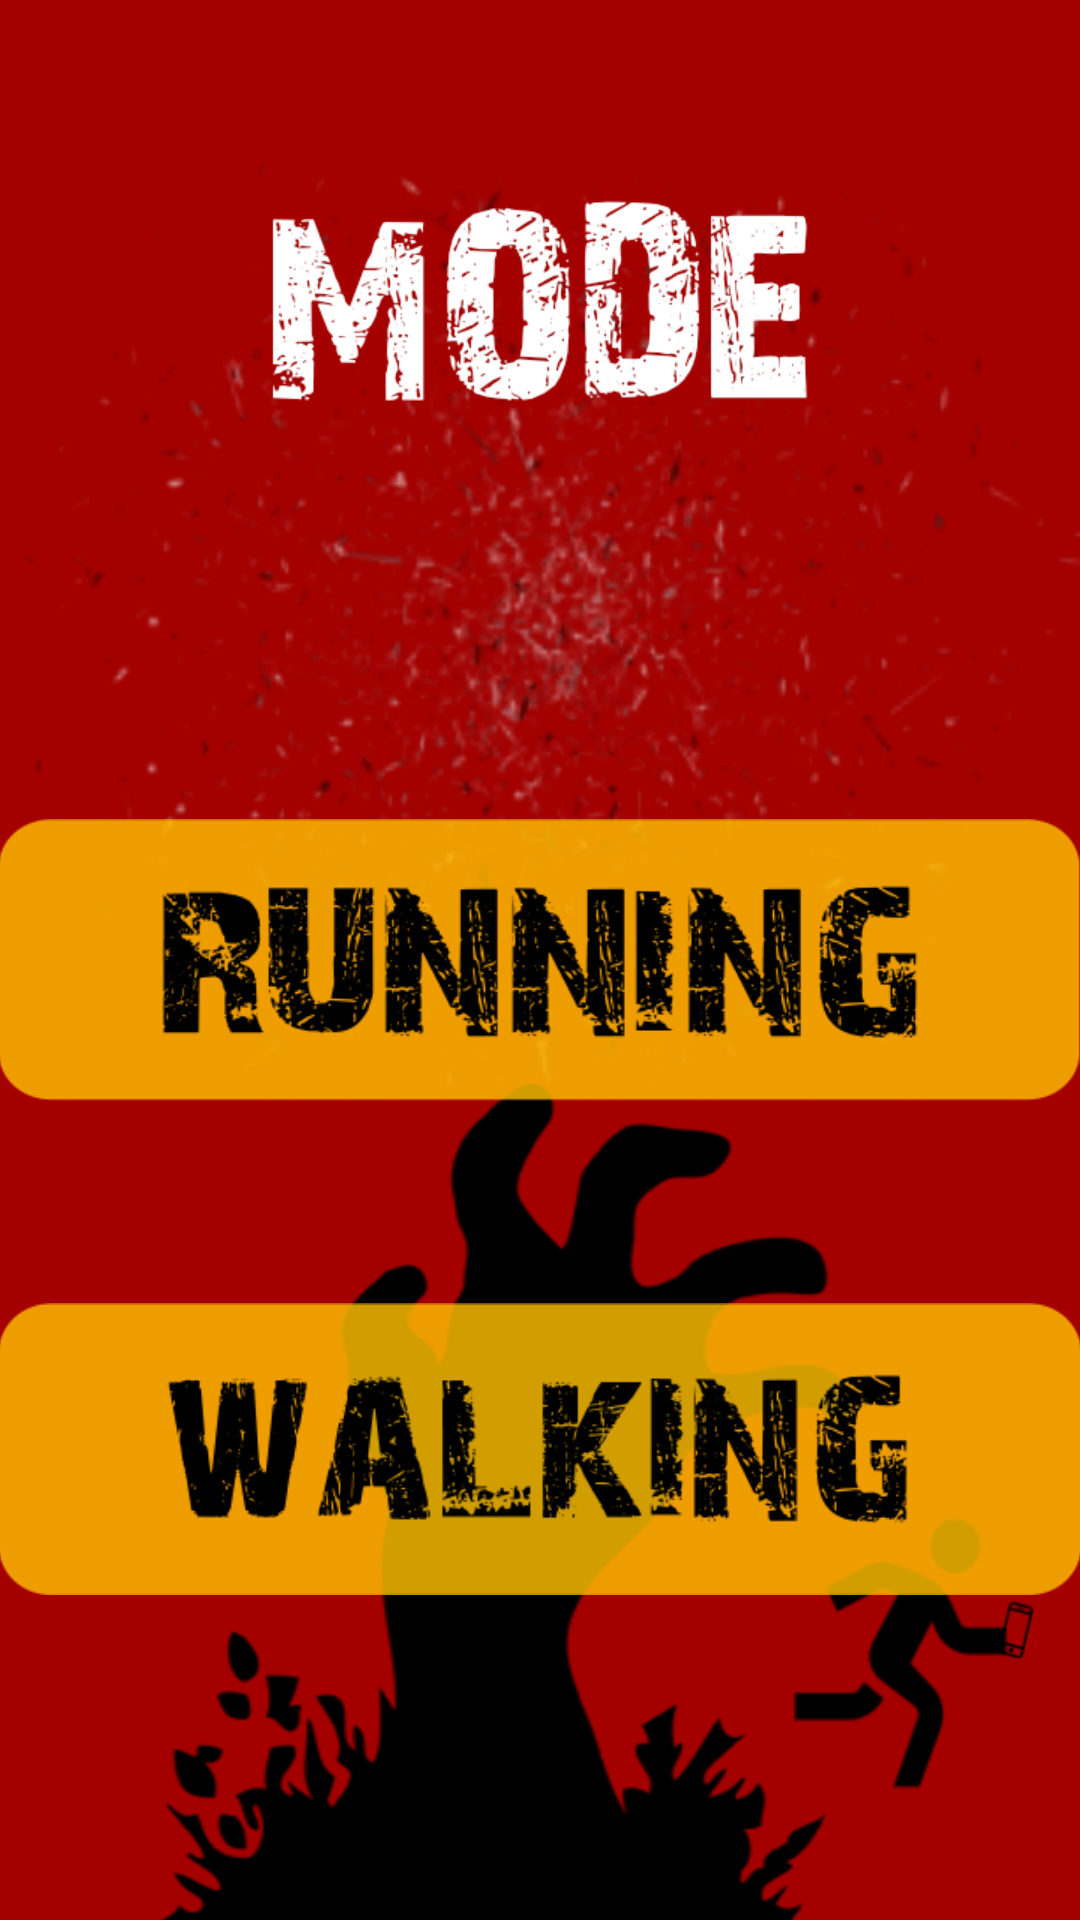

Android layout source for this screen:
<!-- AndroidManifest.xml: application theme AppTheme.NoActionBar -->
<!-- res/layout/activity_mode.xml -->
<?xml version="1.0" encoding="utf-8"?>
<RelativeLayout xmlns:android="http://schemas.android.com/apk/res/android"
    xmlns:tools="http://schemas.android.com/tools"
    android:background="@drawable/mode_background"
    android:layout_width="match_parent"
    android:layout_height="match_parent"
    android:paddingBottom="@dimen/activity_vertical_margin"
    android:paddingLeft="@dimen/activity_horizontal_margin"
    android:paddingRight="@dimen/activity_horizontal_margin"
    android:paddingTop="@dimen/activity_vertical_margin"
    tools:context="jejunu.hackathon.walkingdead.ModeActivity">

    <ImageView
        android:layout_width="wrap_content"
        android:layout_height="wrap_content"
        android:src="@drawable/mode_running"
        android:layout_centerVertical="true"
        android:layout_alignParentLeft="true"
        android:layout_alignParentStart="true"
        android:id="@+id/running_button" />


    <ImageView
        android:id="@+id/walking_button"
        android:layout_width="wrap_content"
        android:layout_height="wrap_content"
        android:src="@drawable/mode_walking"
        android:layout_below="@+id/running_button"
        android:layout_alignParentLeft="true"
        android:layout_alignParentStart="true" />

</RelativeLayout>
<!-- resources referenced by this layout -->
<resources>
  <!-- drawable mode_background: png bitmap (drawable, 241985 bytes) -->
  <!-- drawable mode_running: png bitmap (drawable, 29700 bytes) -->
  <!-- drawable mode_walking: png bitmap (drawable, 34942 bytes) -->
  <style name="AppTheme.NoActionBar" parent="Theme.AppCompat.Light.NoActionBar">
          
          <item name="colorPrimary">#A40000</item>
          <item name="colorPrimaryDark">#A40000</item>
          <item name="colorAccent">@color/colorAccent</item>
      </style>
  <!-- not gathered from this repository: default colours our renderer supplied (Android Studio template values) -->
  <color name="colorAccent">#FF03DAC5</color>
</resources>
